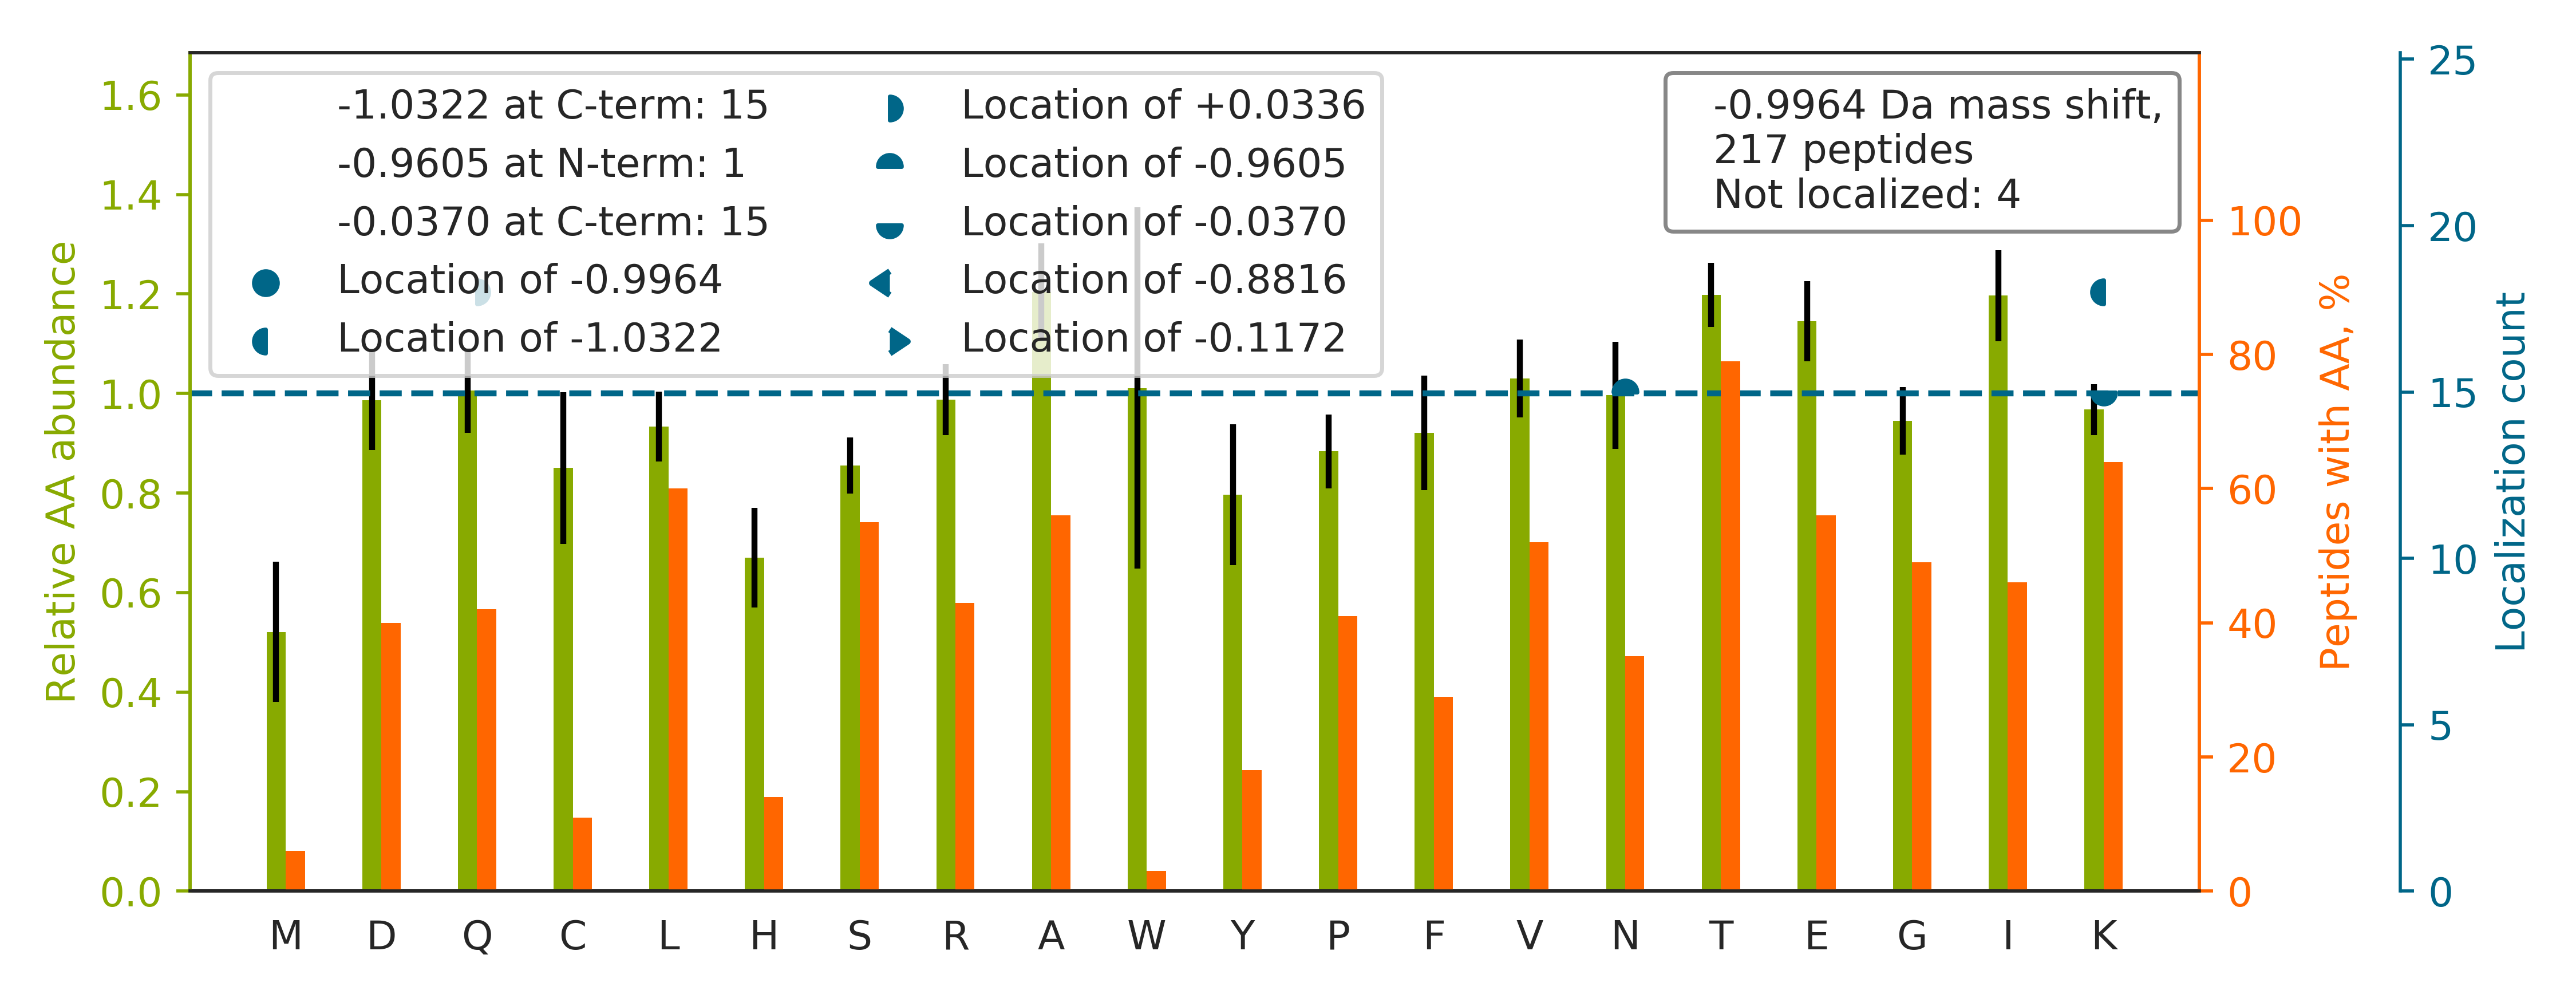

The file beside this chart, header and first rows:
top isoform	localization score	spectrum
TSRPENAIIYNNNEDFQVGQAK		20160929_QE1_nlc1_BTW_SA_hs_HELA_S_Exp3_…
TFTTQ[+0]ETITNAETAK[-1]	1.0	20160929_QE1_nlc1_BTW_SA_hs_HELA_S_Exp3_…
TLLQGSGCLAGIYLEDTK		20160929_QE1_nlc1_BTW_SA_hs_HELA_S_Exp3_…
TAFDDAIAELDTLNEDSYK		20160929_QE1_nlc1_BTW_SA_hs_HELA_S_Exp3_…
TLSTDAAPQPGLATQAYSLVGPEVR		20160929_QE1_nlc1_BTW_SA_hs_HELA_S_Exp3_…
TTETQ[+0]VLVASAQK[-1]	0.2341	20160929_QE1_nlc1_BTW_SA_hs_HELA_S_Exp3_…
TVTAMDVVYALK		20160929_QE1_nlc1_BTW_SA_hs_HELA_S_Exp3_…
TVAGGAWTYN[-1]TTSAVTVK[-0]	1.0	20160929_QE1_nlc1_BTW_SA_hs_HELA_S_Exp3_…
TNLVWDEVSGQWR		20160929_QE1_nlc1_BTW_SA_hs_HELA_S_Exp3_…
IIYGGSVTGATCK		20160929_QE1_nlc1_BTW_SA_hs_HELA_S_Exp3_…
TFVSGACDASSK		20160929_QE1_nlc1_BTW_SA_hs_HELA_S_Exp3_…
HSQ[+0]FIGYPITLFVEK[-1]	1.0	20160929_QE1_nlc1_BTW_SA_hs_HELA_S_Exp3_…
TDAETLPALK		20160929_QE1_nlc1_BTW_SA_hs_HELA_S_Exp3_…
HIYYITGETK		20160929_QE1_nlc1_BTW_SA_hs_HELA_S_Exp3_…
TGLFSATQTQEVENLVR		20160929_QE1_nlc1_BTW_SA_hs_HELA_S_Exp3_…
TLSFGSDLNYATR		20160929_QE1_nlc1_BTW_SA_hs_HELA_S_Exp3_…
TTEELNEALSAK		20160929_QE1_nlc1_BTW_SA_hs_HELA_S_Exp3_…
THPSVVPGSIAFSLPQ[+0]RK[-1]	1.0	20160929_QE1_nlc1_BTW_SA_hs_HELA_S_Exp3_…
TAAALAPASLTSAR		20160929_QE1_nlc1_BTW_SA_hs_HELA_S_Exp3_…
TYQELLVNQNPIAQPLASR		20160929_QE1_nlc1_BTW_SA_hs_HELA_S_Exp3_…
HALIIYDDLSK		20160929_QE1_nlc1_BTW_SA_hs_HELA_S_Exp3_…
TAIEEVQAERK		20160929_QE1_nlc1_BTW_SA_hs_HELA_S_Exp3_…
TQPAVATAATAAEK		20160929_QE1_nlc1_BTW_SA_hs_HELA_S_Exp3_…
TTAAFQQGK		20160929_QE1_nlc1_BTW_SA_hs_HELA_S_Exp3_…
FGYVDFESAEDLEK		20160929_QE1_nlc1_BTW_SA_hs_HELA_S_Exp3_…
TAENFRALSTGEK		20160929_QE1_nlc1_BTW_SA_hs_HELA_S_Exp3_…
TEGISTSDIITR		20160929_QE1_nlc1_BTW_SA_hs_HELA_S_Exp3_…
TGENVEDAFLEAAK		20160929_QE1_nlc1_BTW_SA_hs_HELA_S_Exp3_…
ISSLLEEQFQQGK		20160929_QE1_nlc1_BTW_SA_hs_HELA_S_Exp3_…
TGEEIFGTIGMRPN[-1]AK[-0]	1.0	20160929_QE1_nlc1_BTW_SA_hs_HELA_S_Exp3_…
TRIIDVVYNASNNELVR		20160929_QE1_nlc1_BTW_SA_hs_HELA_S_Exp3_…
TLHPDLGTDK		20160929_QE1_nlc1_BTW_SA_hs_HELA_S_Exp3_…
SQLDIIIHSLK		20160929_QE1_nlc1_BTW_SA_hs_HELA_S_Exp3_…
TAEEPPQ[+0]EK[-1]	1.0	20160929_QE1_nlc1_BTW_SA_hs_HELA_S_Exp3_…
TVQSLEIDLDSMR		20160929_QE1_nlc1_BTW_SA_hs_HELA_S_Exp3_…
IVQAEGEAEAAK		20160929_QE1_nlc1_BTW_SA_hs_HELA_S_Exp3_…
TATTQETDGFQVK		20160929_QE1_nlc1_BTW_SA_hs_HELA_S_Exp3_…
TAANLVVETGQDGVQIR		20160929_QE1_nlc1_BTW_SA_hs_HELA_S_Exp3_…
TFEISEPVITPSQR		20160929_QE1_nlc1_BTW_SA_hs_HELA_S_Exp3_…
TGYTLDVTTGQ[+0]RK[-1]	1.0	20160929_QE1_nlc1_BTW_SA_hs_HELA_S_Exp3_…
TVYGGGCSEMLMAHAVTQLANRTPGK		20160929_QE1_nlc1_BTW_SA_hs_HELA_S_Exp3_…
TLDLLTMK		20160929_QE1_nlc1_BTW_SA_hs_HELA_S_Exp3_…
TPAGNFVTLEEGK		20160929_QE1_nlc1_BTW_SA_hs_HELA_S_Exp3_…
TGLIDYNQLALTAR		20160929_QE1_nlc1_BTW_SA_hs_HELA_S_Exp3_…
TSQLNVGTSTDVSLK		20160929_QE1_nlc1_BTW_SA_hs_HELA_S_Exp3_…
TVITPDPNLSIDQVGVPR		20160929_QE1_nlc1_BTW_SA_hs_HELA_S_Exp3_…
TLLHLGSSAPGK		20160929_QE1_nlc1_BTW_SA_hs_HELA_S_Exp3_…
SAGGIGVAVSCIR		20160929_QE1_nlc1_BTW_SA_hs_HELA_S_Exp3_…
TGTFCALSTVLER		20160929_QE1_nlc1_BTW_SA_hs_HELA_S_Exp3_…
EQISDIDDAVR		20160929_QE1_nlc1_BTW_SA_hs_HELA_S_Exp3_…
TPAQFDADELR		20160929_QE1_nlc1_BTW_SA_hs_HELA_S_Exp3_…
TASSVIELTCTK		20160929_QE1_nlc1_BTW_SA_hs_HELA_S_Exp3_…
TAVCDIPPR		20160929_QE1_nlc1_BTW_SA_hs_HELA_S_Exp3_…
TPEGISEEQR		20160929_QE1_nlc1_BTW_SA_hs_HELA_S_Exp3_…
TTYLVLDEADR		20160929_QE1_nlc1_BTW_SA_hs_HELA_S_Exp3_…
TNPSVSSLLQR		20160929_QE1_nlc1_BTW_SA_hs_HELA_S_Exp3_…
HFPVGLFSGSK		20160929_QE1_nlc1_BTW_SA_hs_HELA_S_Exp3_…
TVTQLVAEDGSR		20160929_QE1_nlc1_BTW_SA_hs_HELA_S_Exp3_…
TVQVSATEDGN[-1]VTK[-0]	1.0	20160929_QE1_nlc1_BTW_SA_hs_HELA_S_Exp3_…
TEELIESPK		20160929_QE1_nlc1_BTW_SA_hs_HELA_S_Exp3_…
... 157 more rows
